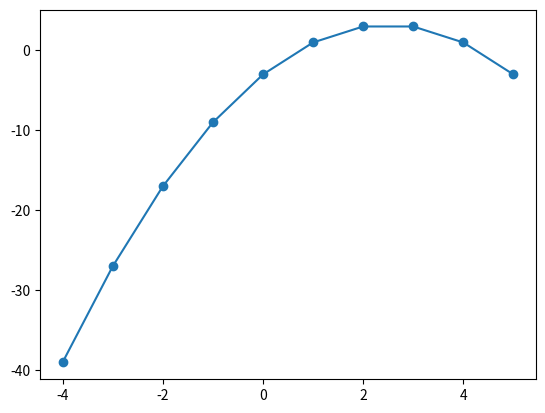

This figure's Python source:
#!/usr/bin/env python3
# -*- coding: utf-8 -*-
"""
Created on Mon Sep 27 19:01:35 2021

[redacted]
"""

import numpy as np
import matplotlib.pyplot as plt

def f(x):
    y = -x**2 + 5*x - 3
    return y

if __name__ == "__main__":
    # y = f(5) # kaller funksjonen
    
    # for i in range(10):
    #    print(f(i))    
    
    x_values = np.linspace(-4, 5, num=10)
    y_values = f(x_values)
    
    print(y_values)
    
    plt.plot(x_values, y_values)
    plt.scatter(x_values, y_values)
    plt.show()
    
    # print(x_values)
    
    # print(y)